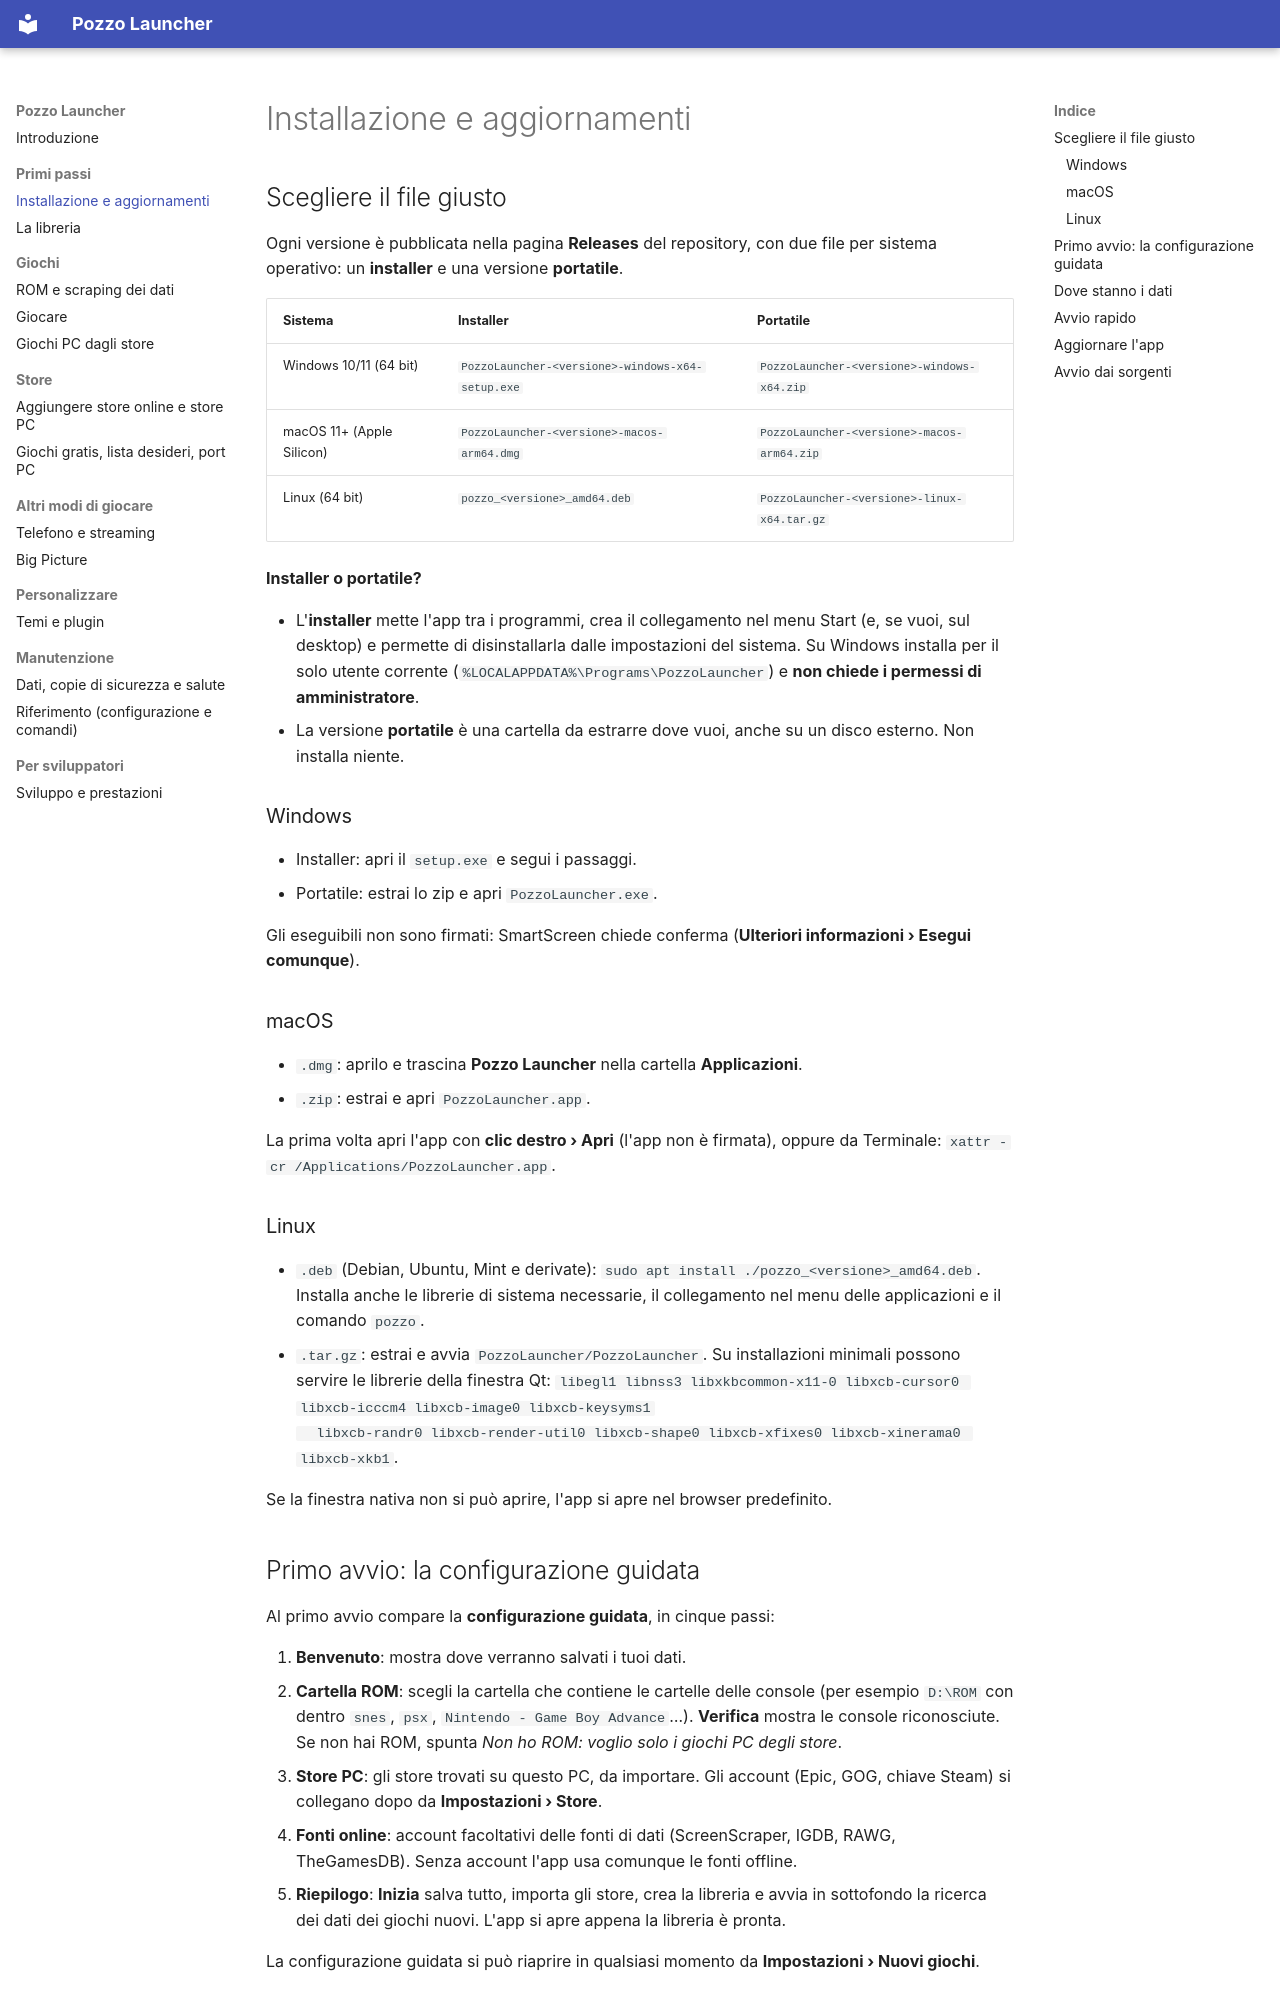

repository: erpaffo/GameScraper · page: installazione/index.html · generator: mkdocs

# Installazione e aggiornamenti

## Scegliere il file giusto

Ogni versione è pubblicata nella pagina **Releases** del repository, con due file per sistema operativo:
un **installer** e una versione **portatile**.

| Sistema | Installer | Portatile |
|---|---|---|
| Windows 10/11 (64 bit) | `PozzoLauncher-<versione>-windows-x64-setup.exe` | `PozzoLauncher-<versione>-windows-x64.zip` |
| macOS 11+ (Apple Silicon) | `PozzoLauncher-<versione>-macos-arm64.dmg` | `PozzoLauncher-<versione>-macos-arm64.zip` |
| Linux (64 bit) | `pozzo_<versione>_amd64.deb` | `PozzoLauncher-<versione>-linux-x64.tar.gz` |

**Installer o portatile?**

- L'**installer** mette l'app tra i programmi, crea il collegamento nel menu Start (e, se vuoi, sul desktop) e
  permette di disinstallarla dalle impostazioni del sistema. Su Windows installa per il solo utente corrente
  (`%LOCALAPPDATA%\Programs\PozzoLauncher`) e **non chiede i permessi di amministratore**.
- La versione **portatile** è una cartella da estrarre dove vuoi, anche su un disco esterno. Non installa niente.

### Windows

- Installer: apri il `setup.exe` e segui i passaggi.
- Portatile: estrai lo zip e apri `PozzoLauncher.exe`.

Gli eseguibili non sono firmati: SmartScreen chiede conferma (**Ulteriori informazioni › Esegui comunque**).

### macOS

- `.dmg`: aprilo e trascina **Pozzo Launcher** nella cartella **Applicazioni**.
- `.zip`: estrai e apri `PozzoLauncher.app`.

La prima volta apri l'app con **clic destro › Apri** (l'app non è firmata), oppure da Terminale:
`xattr -cr /Applications/PozzoLauncher.app`.

### Linux

- `.deb` (Debian, Ubuntu, Mint e derivate): `sudo apt install ./pozzo_<versione>_amd64.deb`. Installa anche
  le librerie di sistema necessarie, il collegamento nel menu delle applicazioni e il comando `pozzo`.
- `.tar.gz`: estrai e avvia `PozzoLauncher/PozzoLauncher`. Su installazioni minimali possono servire le librerie della
  finestra Qt: `libegl1 libnss3 libxkbcommon-x11-0 libxcb-cursor0 libxcb-icccm4 libxcb-image0 libxcb-keysyms1
  libxcb-randr0 libxcb-render-util0 libxcb-shape0 libxcb-xfixes0 libxcb-xinerama0 libxcb-xkb1`.

Se la finestra nativa non si può aprire, l'app si apre nel browser predefinito.
